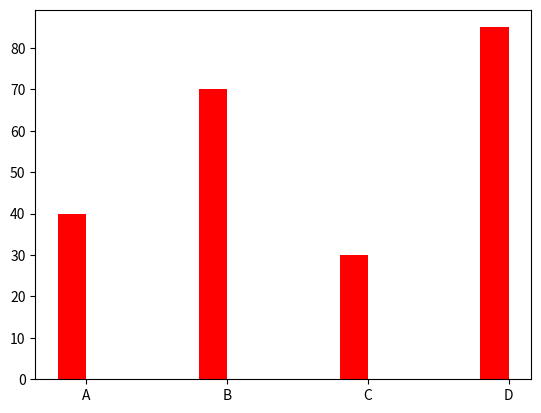

The script that saved this image: (Note: this script raises an exception after producing the figure.)
import  matplotlib.pyplot as plt
import numpy as np
dict = {'A': 40, 'B': 70, 'C': 30, 'D': 85}
for i, key in enumerate(dict):#Circulate both index and value(Here is key)
    plt.bar(i, dict[key], color='r', width=0.2)
plt.xticks(np.arange(len(dict))+0.1, dict.keys())#Translation
plt.yticks(dict.values())
plt.grid(True)
plt.show()